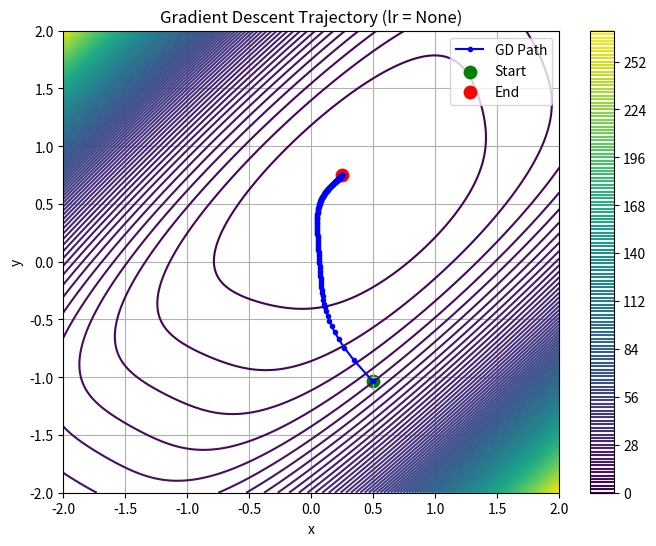
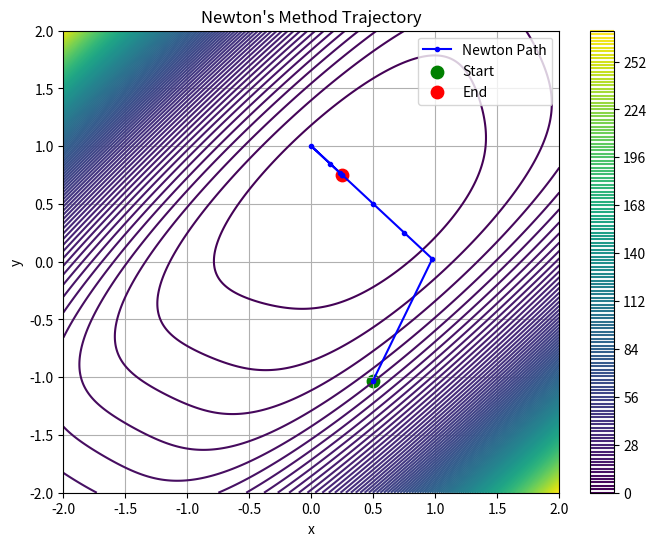
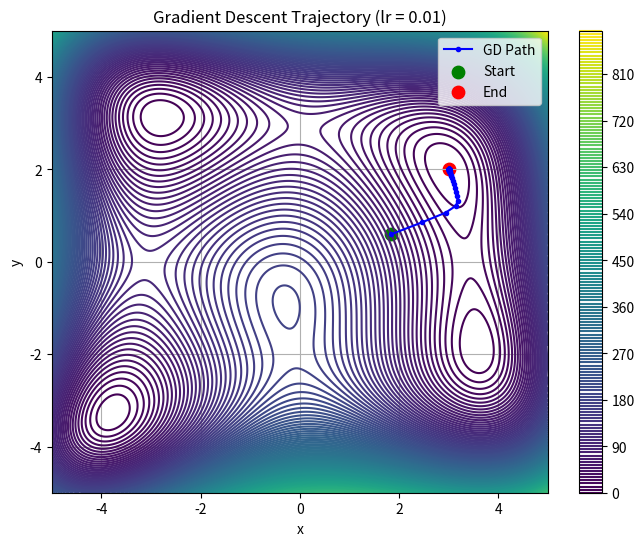
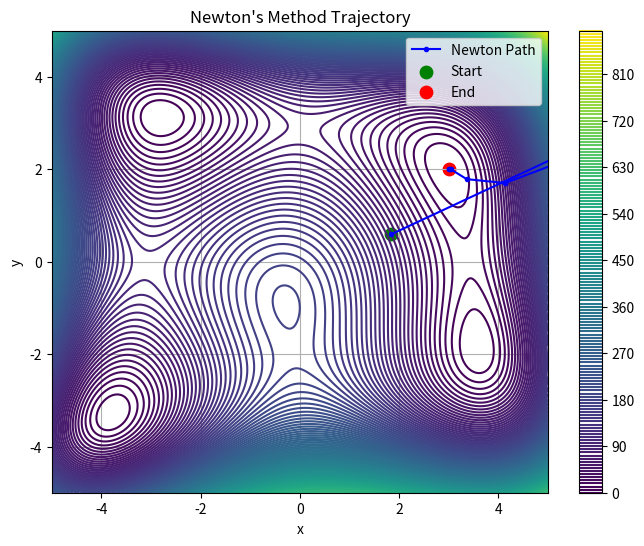
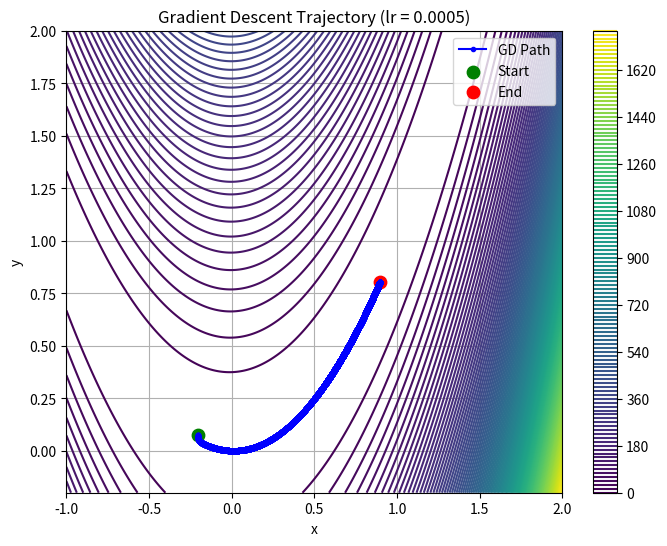
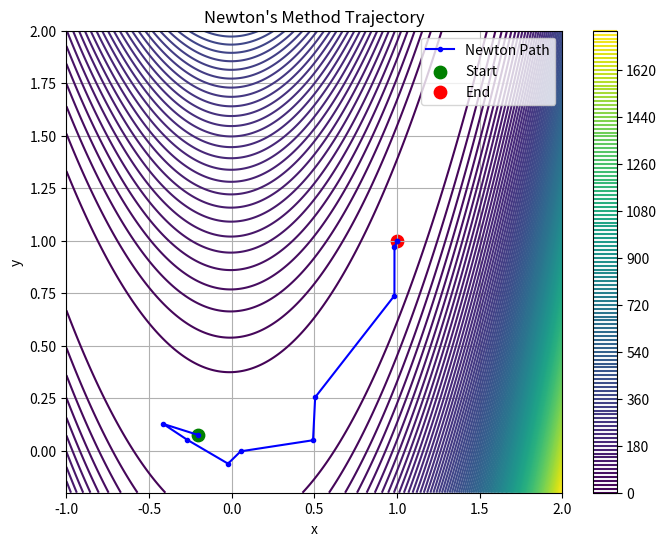

Here is the Python script that generated these plots, in order:
import numpy as np
import matplotlib.pyplot as plt

def f(x, y):
    return np.square(x) + np.square(y-1) + np.power(x-y, 4)

def grad_f(x, y):
    gradx = 2*x + 4*(x-y)**3
    grady = 2*(y-1) - 4*(x-y)**3
    return np.array([gradx, grady])

def f_hessian(x, y):
    term = 12 * (x - y)**2
    fxx = 2 + term
    fyy = 2 + term
    fxy = -term
    return np.array([[fxx, fxy], 
                     [fxy, fyy]])
    
def himmelblau(x, y):
    return np.square(x**2+y-11) + np.square(x+y**2-7)

def himmelblau_grad(x, y):
    gradx = 4*x*(x**2+y-11) + 2*(x+y**2-7) 
    grady = 2*(x**2+y-11) + 4*y*(x+y**2-7)
    return np.array([gradx, grady])

def himmelblau_hessian(x, y):
    fxx = 12*x**2 + 4*y - 42
    fyy = 12*y**2 + 4*x - 26
    fxy = 4*(x + y)
    return np.array([[fxx, fxy], 
                     [fxy, fyy]])

def rosenbrock(x, y):
    a = 1
    b = 100
    return np.square(a-x) + b*np.square(y-np.square(x))

def rosenbrock_grad(x, y):
    a = 1
    b = 100
    gradx = -2*(a-x) -4*b*(y-x**2)*x
    grady = 2*b*(y-x**2)
    return np.array([gradx, grady])

def rosenbrock_hessian(x, y):
    fxx = 2 - 400*(y - x**2) + 800*x**2
    fyy = 200
    fxy = -400*x
    return np.array([[fxx, fxy], 
                     [fxy, fyy]])

def GD(grad, x=np.zeros(2, dtype=np.float32), lr=1e-2, max_iter=10000):
    x = x.copy()
    path = [x]
    x_prev = np.ones(2)*1000

    for i in range(max_iter):
        x = x - lr*grad(x[0], x[1])
        #print(f"Iteration {i+1}: x = {x[0]:.4f}, y = {x[1]:.4f}")
        
        if np.linalg.norm(x-x_prev, ord=2) < 1e-5:
            print(f"Converged (took {i+1} iterations)")
            break
        
        x_prev = x.copy()
        path.append(x)
        
    return x, path

def Newton(grad, hessian, x=np.zeros(2, dtype=np.float32), max_iter=100):
    x = x.copy()
    path = [x]
    x_prev = np.ones(2)*1000

    for i in range(max_iter):
        g = grad(x[0], x[1])
        H = hessian(x[0], x[1])
        
        try:
            delta = np.linalg.solve(H, -g)
        except np.linalg.LinAlgError:
            print("Singular matrix encountered, stopping.")
            break
        
        x = x + delta      
        #print(f"Iteration {i+1}: x = {x[0]:.4f}, y = {x[1]:.4f}")
        
        if np.linalg.norm(x-x_prev, ord=2) < 1e-4:
            print(f"Converged (took {i+1} iterations)")
            break
        
        x_prev = x.copy()
        path.append(x)
        
    return x, path

def Visualise(func, X, Y, path, algo, limits, lr=None):
    xg, yg = np.meshgrid(X, Y)
    Z = func(xg, yg)

    path = np.array(path)

    plt.figure(figsize=(8,6))
    cnt = plt.contour(xg, yg, Z, levels=150)
    plt.colorbar(cnt)

    if algo=="gd":
        if len(path) > 0:
            plt.plot(path[:,0], path[:,1], 'b.-', label='GD Path')
            plt.scatter(path[0,0], path[0,1], c='green', label='Start', s=80)
            plt.scatter(path[-1,0], path[-1,1], c='red', label='End', s=80)

        plt.title(f"Gradient Descent Trajectory (lr = {lr})")
        plt.xlabel("x")
        plt.ylabel("y")
        plt.legend()
        plt.grid(True)
        plt.xlim(limits[0], limits[1])
        plt.ylim(limits[2], limits[3])
        plt.show()
    else:
        if len(path) > 0:
            plt.plot(path[:,0], path[:,1], 'b.-', label='Newton Path')
            plt.scatter(path[0,0], path[0,1], c='green', label='Start', s=80)
            plt.scatter(path[-1,0], path[-1,1], c='red', label='End', s=80)

        plt.title("Newton's Method Trajectory")
        plt.xlabel("x")
        plt.ylabel("y")
        plt.legend()
        plt.grid(True)
        plt.xlim(limits[0], limits[1])
        plt.ylim(limits[2], limits[3])
        plt.show()
        

if __name__ == "__main__":
    # Function F
    X = np.linspace(-2, 2, 1000, dtype=np.float32)
    Y = np.linspace(-2, 2, 1000, dtype=np.float32)

    np.random.seed(17)
    x0 = np.random.choice(X)
    y0 = np.random.choice(Y)
    start = np.array([x0, y0])

    x_final, path = GD(grad_f, x=start)
    Visualise(f, X, Y, path, algo="gd", limits=[-2, 2, -2, 2])
    print(f"Found function's minimum at x = {x_final[0]}, y = {x_final[1]} using gradient descend method.")
    print(f"Its value is {f(x_final[0], x_final[1])}")

    x_final, path = Newton(grad_f, f_hessian, x=start)
    Visualise(f, X, Y, path, algo="nt", limits=[-2, 2, -2, 2])
    print(f"Found function's minimum at x = {x_final[0]}, y = {x_final[1]} using Newton's method.")
    print(f"Its value is {f(x_final[0], x_final[1])}")

    # Funciton Himmelblau
    X = np.linspace(-5, 5, 1000, dtype=np.float32)
    Y = np.linspace(-5, 5, 1000, dtype=np.float32)

    np.random.seed(0)
    x0 = np.random.choice(X)
    y0 = np.random.choice(Y)
    start = np.array([x0, y0])

    x_final_h, path = GD(himmelblau_grad, x=start)
    Visualise(himmelblau, X, Y, path, algo="gd", limits=[-5, 5, -5, 5], lr=0.01)
    print(f"Found Himmelblau's function minimum at x = {x_final_h[0]}, y = {x_final_h[1]} using gradient descend method.")
    print(f"Its value is {himmelblau(x_final_h[0], x_final_h[1])}")

    x_final_h, path = Newton(himmelblau_grad, himmelblau_hessian, x=start)
    Visualise(himmelblau, X, Y, path, algo="nt", limits=[-5, 5, -5, 5])
    print(f"Found Himmelblau's function minimum at x = {x_final_h[0]}, y = {x_final_h[1]} using Newton's method.")
    print(f"Its value is {himmelblau(x_final_h[0], x_final_h[1])}")

    # Function Rosenbrock
    X = np.linspace(-1, 2, 1000, dtype=np.float32)
    Y = np.linspace(-0.2, 2, 1000, dtype=np.float32)

    np.random.seed(10)
    x0 = np.random.choice(X)
    y0 = np.random.choice(Y)
    start = np.array([x0, y0])

    x_final_r, path_r = GD(rosenbrock_grad, x=start, lr=1e-4, max_iter=500000)
    Visualise(rosenbrock, X, Y, path_r, algo="gd", limits=[-1, 2, -0.2, 2], lr=5e-4)
    print(f"Found Rosenbrock's function minimum at x = {x_final_r[0]}, y = {x_final_r[1]} using gradient descend method.")

    x_final_r, path_r = Newton(rosenbrock_grad, rosenbrock_hessian, x=start)
    Visualise(rosenbrock, X, Y, path_r, algo="nt", limits=[-1, 2, -0.2, 2])
    print(f"Found Rosenbrock's function minimum at x = {x_final_r[0]}, y = {x_final_r[1]} using Newton's method.")